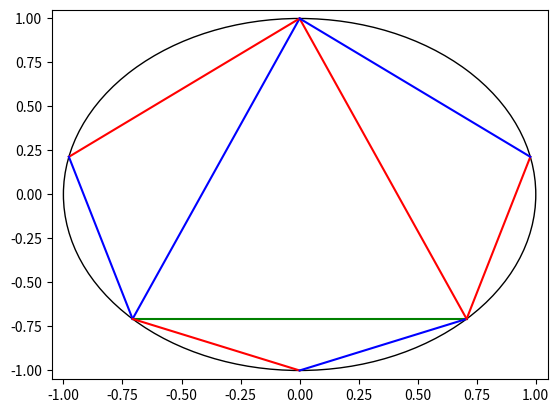

Reproduce this figure in Python.
"""homework help"""

import logging
import math

import matplotlib.pyplot as plt

visited: set[complex] = set()
segmented: set[tuple[complex, complex]] = set()
colors = []


def fourth(F: complex, A: complex, L: complex, cross_ratio: complex) -> complex:  # noqa N803
    """This function calculates the fourth point of the triangle.

    Args:
        F (complex): the first point of the triangle
        A (complex): the second point of the triangle
        L (complex): the third point of the triangle
        cross_ratio (complex): the cross ratio

    Returns:
        _type_: _description_
    """
    logging.debug(f"Calculating the fourth point of the triangle with points {F}, {A}, {L}")

    if math.isclose(cross_ratio.real, 0):
        error = "CRoss ratio can't be zero lol"
        raise ValueError(error)
    cross_ratio = -cross_ratio
    return (cross_ratio * (F - A) * L - F * (L - A)) / (cross_ratio * (F - A) - L + A)


def line_seg(p: complex, q: complex, color: str) -> None:
    """This function draws a line segment between two points.

    Args:
        p (complex): the first point
        q (complex): the second point
        color (str): the color of the line segment
    """
    logging.debug(f"Drawing line segment between points {p} and {q} with color {color}")
    x = [p.real, q.real]
    y = [p.imag, q.imag]
    plt.plot(x, y, color=color)


def draw_triangle(F: complex, A: complex, L: complex, t: complex) -> None:  # noqa N803
    """This function draws the triangle.

    Args:
        F (complex): the first point of the triangle
        A (complex): the second point of the triangle
        L (complex): the third point of the triangle
        t (complex): the type of triangle
    """
    global segmented  # noqa W0603
    logging.debug(f"Drawing triangle with points {F}, {A}, {L}")

    if t == 1:
        fa_color = "r"
        al_color = "g"
    elif t == 2:
        fa_color = "g"
        al_color = "r"
    else:
        error = "T must be 1 or 2"
        raise ValueError(error)

    if (F, A) not in segmented and (A, F) not in segmented:
        line_seg(p=F, q=A, color=fa_color)
        segmented.add((F, A))

    if (A, L) not in segmented and (L, A) not in segmented:
        line_seg(p=A, q=L, color=al_color)
        segmented.add((A, L))

    if (L, F) not in segmented and (F, L) not in segmented:
        line_seg(p=L, q=F, color="b")
        segmented.add((L, F))


def plotem(x: complex, y: complex, z: complex, cross_ratio: complex, h: int) -> None:
    """This function plots the triangle and calls itself recursively to plot the next triangle.

    Args:
        x (complex): the first point of the triangle
        y (complex): this is the second point of the triangle
        z (complex): this is the third point of the triangle
        cross_ratio (complex): this is the cross ratio
        h (int): this is the height of the triangle
    """
    logging.debug(f"Plotting triangle with points {x}, {y}, {z}")

    global visited  # noqa W0603
    for w in [x, y, z]:
        if w not in visited:
            visited.add(w)
    if h % 2 == 0:
        t = 1
    elif h % 2 == 1:
        t = 2
    else:
        error = "h must be an even or odd number"
        raise ValueError(error)

    draw_triangle(x, y, z, t=t)
    if h < 1:
        h = h + 1
        b = fourth(x, y, z, cross_ratio=cross_ratio)
        if b not in visited:
            visited.add(b)
            plotem(z, x, b, cross_ratio, h)

        b = fourth(z, x, y, cross_ratio=cross_ratio)
        if b not in visited:
            visited.add(b)
            plotem(y, z, b, cross_ratio, h)

        b = fourth(y, z, x, cross_ratio=cross_ratio)
        if b not in visited:
            visited.add(b)
            plotem(x, y, b, cross_ratio, h)
        return


def main() -> None:
    """This is the main function."""
    logging.basicConfig(level=logging.DEBUG)

    fig, ax = plt.subplots()  # note we must use plt.subplots, not plt.subplot
    # (or if you have an existing figure)

    circle1 = plt.Circle((0, 0), 1, fill=False)

    ax = plt.gca()
    ax.cla()  # clear things for fresh plot

    # change default range so that new circles will work
    ax.set_xlim((-1.05, 1.05))
    ax.set_ylim((-1.05, 1.05))
    ax.add_patch(circle1)

    F = 1j
    L = -math.sqrt(2) / 2 - math.sqrt(2) / 2 * 1j
    A = math.sqrt(2) / 2 - math.sqrt(2) / 2 * 1j

    plotem(x=F, y=A, z=L, cross_ratio=1, h=0)

    plt.show()


if __name__ == "__main__":
    main()
